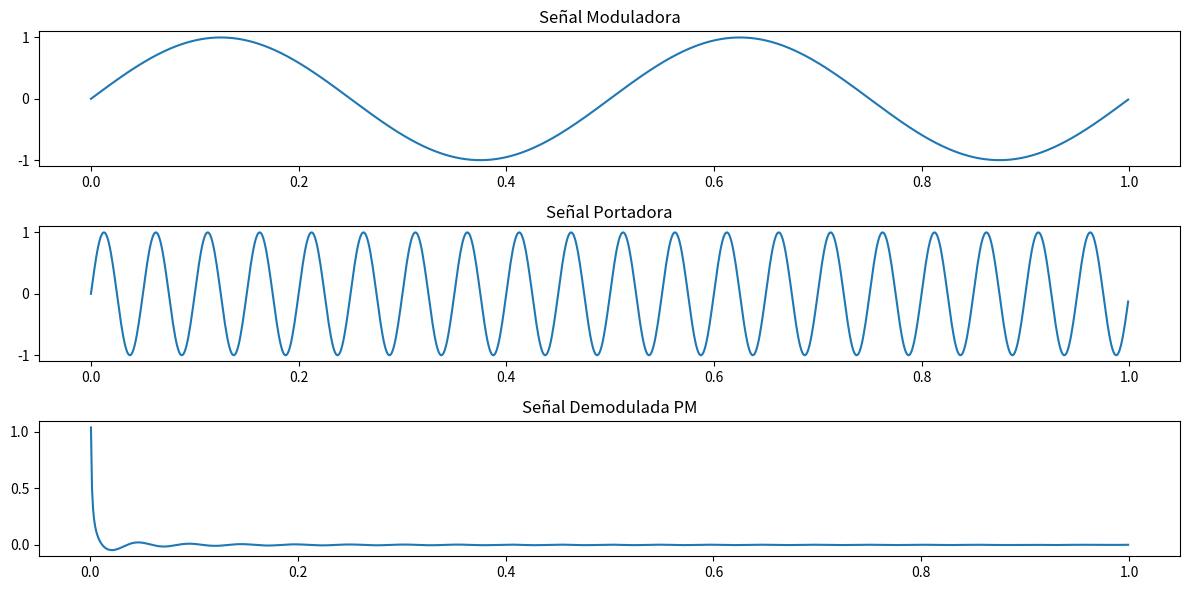

Source code (Python):
import numpy as np
import matplotlib.pyplot as plt

# Parámetros de la señal
amplitud_moduladora = 1.0
frecuencia_moduladora = 2.0
fase_moduladora = 0.0  # Fase inicial de la señal moduladora
frecuencia_portadora = 20.0
tiempo_total = 1.0
tasa_muestreo = 1000.0

# Generar la señal moduladora y la señal portadora
t = np.linspace(0, tiempo_total, int(tiempo_total * tasa_muestreo), endpoint=False)
moduladora = amplitud_moduladora * np.sin(2 * np.pi * frecuencia_moduladora * t + fase_moduladora)
portadora = np.sin(2 * np.pi * frecuencia_portadora * t)

# Realizar la modulación PM
indice_modulación = 0.5  # Índice de modulación
señal_pm = np.sin(2 * np.pi * frecuencia_portadora * t + indice_modulación * moduladora)

# Demodulación PM
señal_demodulada = np.gradient(señal_pm) / (2 * np.pi * frecuencia_portadora * t)

# Graficar las señales
plt.figure(figsize=(12, 6))

plt.subplot(3, 1, 1)
plt.plot(t, moduladora)
plt.title('Señal Moduladora')

plt.subplot(3, 1, 2)
plt.plot(t, portadora)
plt.title('Señal Portadora')

plt.subplot(3, 1, 3)
plt.plot(t, señal_demodulada)
plt.title('Señal Demodulada PM')

plt.tight_layout()
plt.show()
